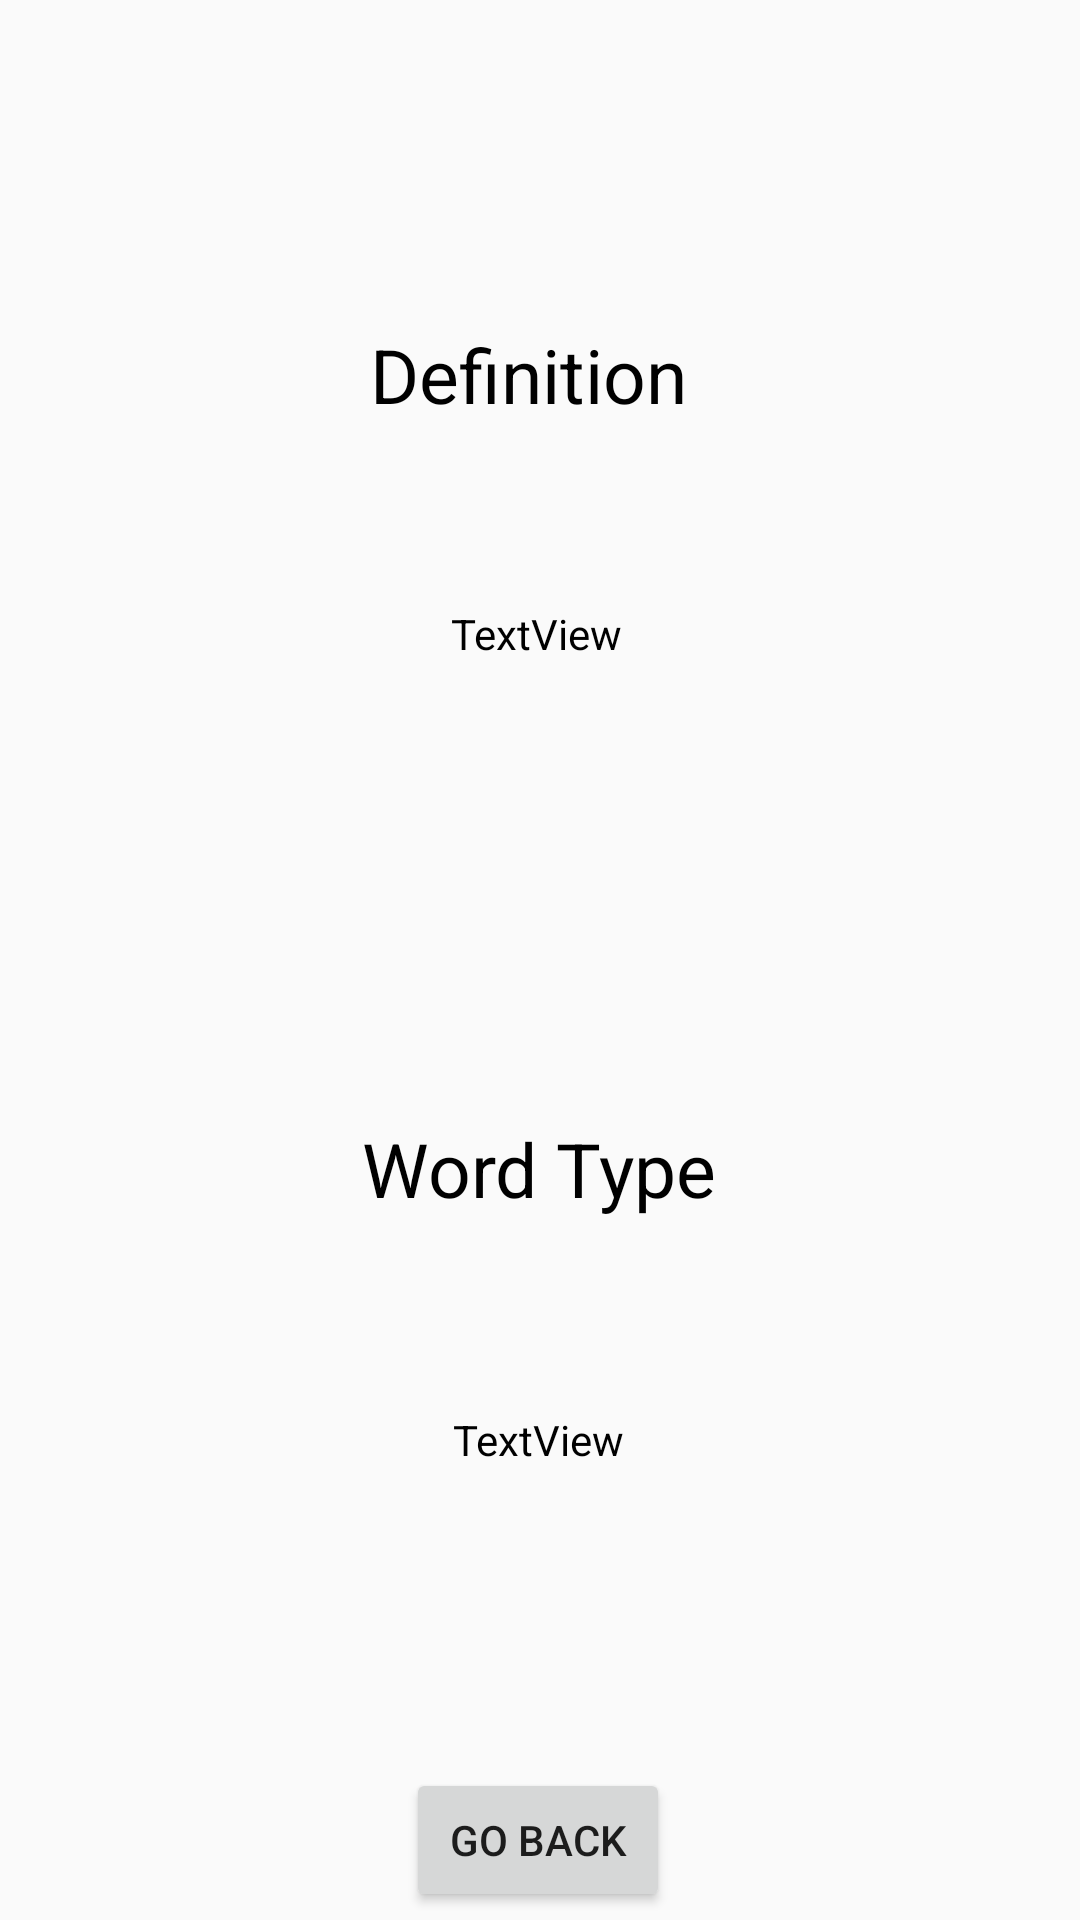

Reconstruct the res/layout file that produces this screen, plus the resources it refers to.
<!-- AndroidManifest.xml: application theme Theme.Final_Project_EECS_1022 -->
<!-- res/layout/fragment_display_search_definition.xml -->
<?xml version="1.0" encoding="utf-8"?>
<androidx.constraintlayout.widget.ConstraintLayout xmlns:android="http://schemas.android.com/apk/res/android"
    xmlns:app="http://schemas.android.com/apk/res-auto"
    xmlns:tools="http://schemas.android.com/tools"
    android:layout_width="match_parent"
    android:layout_height="match_parent"
    tools:context=".displaySearchDefinition">

    <TextView
        android:id="@+id/staticTextDisplay"
        android:layout_width="wrap_content"
        android:layout_height="wrap_content"
        android:layout_marginTop="108dp"
        android:text="Definition"
        android:textSize="25sp"
        android:textColor="@color/black"
        app:layout_constraintEnd_toEndOf="parent"
        app:layout_constraintHorizontal_bias="0.485"
        app:layout_constraintStart_toStartOf="parent"
        app:layout_constraintTop_toTopOf="parent" />

    <TextView
        android:id="@+id/inputSearchDefinition"
        android:layout_width="wrap_content"
        android:layout_height="wrap_content"
        android:layout_marginHorizontal="20dp"
        android:layout_marginTop="60dp"
        android:text="TextView"
        android:textSize="14sp"
        android:textColor="@color/black"
        app:layout_constraintEnd_toEndOf="parent"
        app:layout_constraintHorizontal_bias="0.495"
        app:layout_constraintStart_toStartOf="parent"
        app:layout_constraintTop_toBottomOf="@+id/staticTextDisplay" />

    <TextView
        android:id="@+id/displayStaticText"
        android:layout_width="wrap_content"
        android:layout_height="wrap_content"
        android:layout_marginTop="152dp"
        android:text="Word Type"
        android:textColor="@color/black"
        android:textSize="25sp"
        app:layout_constraintEnd_toEndOf="parent"
        app:layout_constraintHorizontal_bias="0.498"
        app:layout_constraintStart_toStartOf="parent"
        app:layout_constraintTop_toBottomOf="@+id/inputSearchDefinition" />

    <TextView
        android:id="@+id/searchDisplayWordType"
        android:layout_width="wrap_content"
        android:layout_height="wrap_content"
        android:layout_marginTop="64dp"
        android:text="TextView"
        android:textSize="14sp"
        android:textColor="@color/black"
        app:layout_constraintEnd_toEndOf="parent"
        app:layout_constraintHorizontal_bias="0.498"
        app:layout_constraintStart_toStartOf="parent"
        app:layout_constraintTop_toBottomOf="@+id/displayStaticText" />

    <Button
        android:id="@+id/backButton"
        android:layout_width="wrap_content"
        android:layout_height="wrap_content"
        android:layout_marginTop="100dp"
        android:text="Go Back"
        app:layout_constraintEnd_toEndOf="parent"
        app:layout_constraintHorizontal_bias="0.498"
        app:layout_constraintStart_toStartOf="parent"
        app:layout_constraintTop_toBottomOf="@+id/searchDisplayWordType" />
</androidx.constraintlayout.widget.ConstraintLayout>
<!-- resources referenced by this layout -->
<resources>
  <color name="black">#FF000000</color>
  <style name="Theme.Final_Project_EECS_1022" parent="Theme.AppCompat.Light.NoActionBar">
          
          <item name="colorPrimary">@color/black</item>
          <item name="colorPrimaryVariant">@color/purple_700</item>
          <item name="colorOnPrimary">@color/white</item>
          
          <item name="colorSecondary">@color/teal_200</item>
          <item name="colorSecondaryVariant">@color/teal_700</item>
          <item name="colorOnSecondary">@color/black</item>
          
          <item name="android:statusBarColor" tools:targetApi="l">?attr/colorPrimaryVariant</item>
          
              
          <item name="colorPrimaryDark">@color/black</item>
          <item name="colorAccent">@color/white</item>
      </style>
  <color name="purple_700">#FF3700B3</color>
  <color name="white">#FFFFFFFF</color>
  <color name="teal_200">#FF03DAC5</color>
  <color name="teal_700">#FF018786</color>
</resources>
